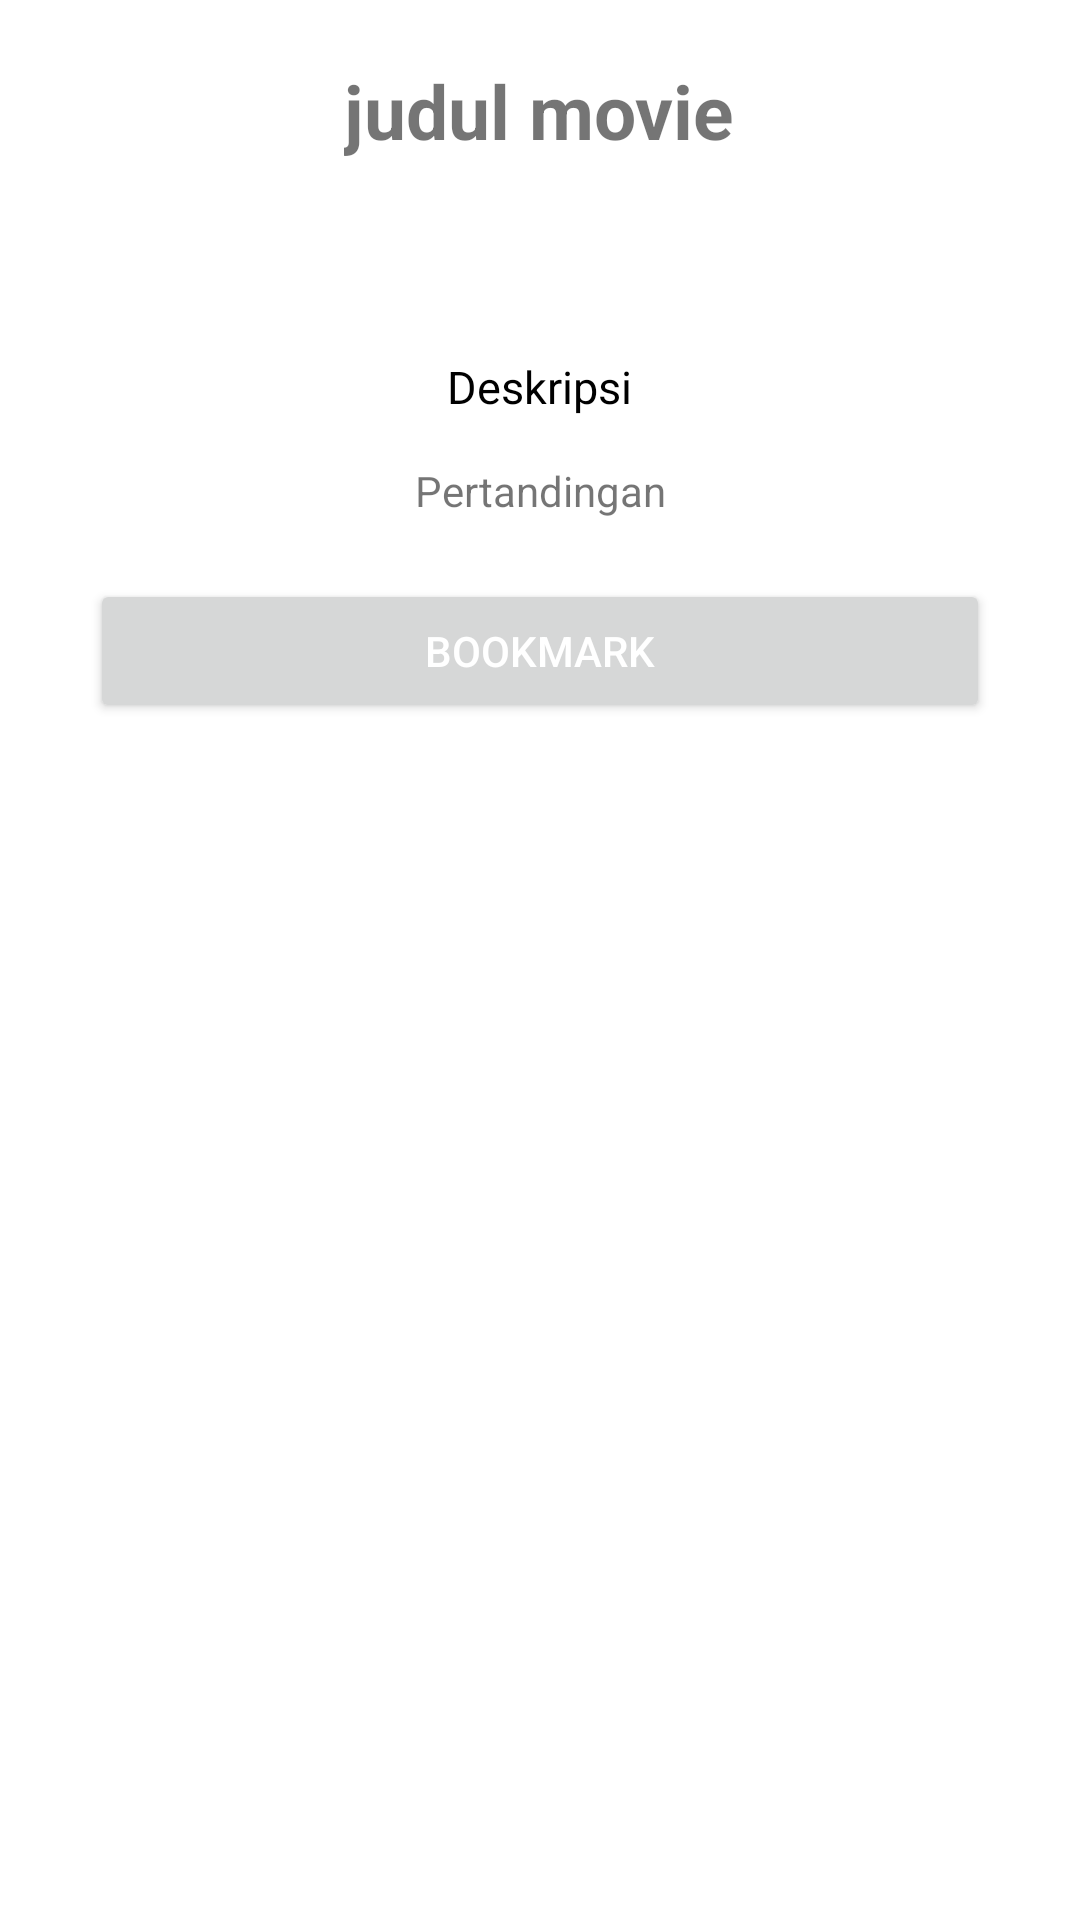

The Android layout XML behind this screen, and the referenced resources:
<!-- AndroidManifest.xml: application theme Theme.PAS_11RPL1_AriHildan -->
<!-- res/layout/activity_detail_teams.xml -->
<?xml version="1.0" encoding="utf-8"?>
<ScrollView xmlns:android="http://schemas.android.com/apk/res/android"
    xmlns:app="http://schemas.android.com/apk/res-auto"
    xmlns:tools="http://schemas.android.com/tools"
    android:layout_width="match_parent"
    android:layout_height="match_parent"
    tools:context=".DetailTeams">

    <LinearLayout
        android:layout_width="match_parent"
        android:layout_height="match_parent"
        android:orientation="vertical">

        <TextView
            android:textSize="25sp"
            android:layout_margin="20dp"
            android:layout_gravity="center"
            android:text="judul movie"
            android:textStyle="bold"
            android:id="@+id/tvjudul"
            android:layout_width="wrap_content"
            android:layout_height="wrap_content"/>

        <ImageView
            android:layout_gravity="center"
            android:src="@mipmap/ic_launcher"
            android:id="@+id/ivposter"
            android:layout_width="wrap_content"
            android:layout_height="wrap_content"/>

        <TextView
            android:layout_marginTop="30dp"
            android:layout_gravity="center"
            android:id="@+id/txtdeskripsi"
            android:text="Deskripsi"
            android:textSize="15sp"
            android:textColor="@android:color/black"
            android:lineSpacingExtra="2dp"
            android:layout_width="wrap_content"
            android:layout_height="wrap_content"
            android:padding="15dp"
            />

        <LinearLayout
            android:layout_width="match_parent"
            android:layout_height="wrap_content">

            <TextView
                android:layout_width="match_parent"
                android:layout_height="wrap_content"
                android:text="Pertandingan"
                android:gravity="center"/>

        </LinearLayout>

        <Button
            android:textColor="@color/white"
            android:id="@+id/btnbookmark"
            android:layout_marginTop="20dp"
            android:layout_gravity="center"
            android:text="Bookmark"
            android:layout_width="300dp"
            android:layout_height="wrap_content"/>

    </LinearLayout>
</ScrollView>
<!-- resources referenced by this layout -->
<resources>
  <style name="Theme.PAS_11RPL1_AriHildan" parent="Theme.MaterialComponents.DayNight.DarkActionBar">
          
          <item name="colorPrimary">@color/purple_500</item>
          <item name="colorPrimaryVariant">@color/purple_700</item>
          <item name="colorOnPrimary">@color/white</item>
          
          <item name="colorSecondary">@color/teal_200</item>
          <item name="colorSecondaryVariant">@color/teal_700</item>
          <item name="colorOnSecondary">@color/black</item>
          
          <item name="android:statusBarColor" tools:targetApi="l">?attr/colorPrimaryVariant</item>
          
      </style>
  <!-- not gathered from this repository: default colours our renderer supplied (Android Studio template values) -->
  <color name="purple_500">#FF6200EE</color>
  <color name="purple_700">#FF3700B3</color>
  <color name="teal_200">#FF03DAC5</color>
  <color name="teal_700">#FF018786</color>
  <color name="black">#FF000000</color>
  <color name="white">#FFFFFFFF</color>
</resources>
